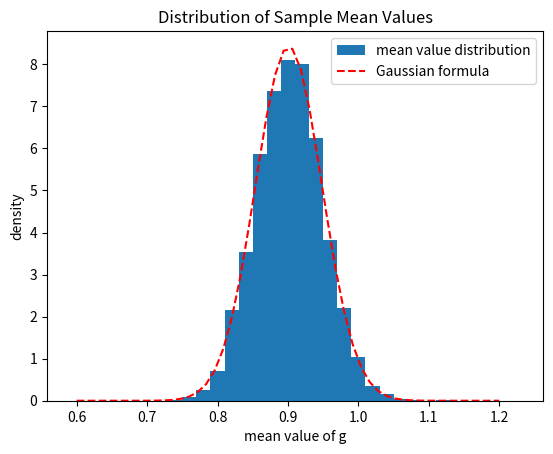

This chart was generated by the following Python code:
from scipy.stats import poisson
import matplotlib.pyplot as plt
import numpy as np


#calculate the gaussian distribution
def Gaussian(mean, SD):
    x = np.linspace(0.6,1.2,50)
    dist = np.exp(-(x-mean)**2/(2*SD**2))/np.sqrt(2*np.pi*SD**2)
    return dist, x


g, size = 0.9, 400
student = 5000
array = []
#creating the array contain all student result of mean value
for i in range(student):
    array.append(np.sum(poisson.rvs(mu = g, size = size ))/size)

mean = np.sum(array)/5000
SD = np.sqrt(np.sum((np.array(array)-mean)**2/(student-1)))
SD_error = SD/np.sqrt(student)

dist, x = Gaussian(mean, SD)

#plot the graph
fig, axes= plt.subplots(dpi=100)
axes.set_xlabel("mean value of g")
axes.set_ylabel("density")
plt.title("Distribution of Sample Mean Values")
plt.xticks(np.arange(6,13)/10)
hist_bins, bins, patches = plt.hist(array, 
                                    bins = (np.linspace(0.58,1.22,33)+0.01),
                                    density = True, label = 'mean value distribution')
plt.plot(x, dist, "--", color="red",label = "Gaussian formula")
axes.legend(loc = 0)

print("The mean, standard deviation, and standard error are", mean,"," ,SD,",and", SD_error)